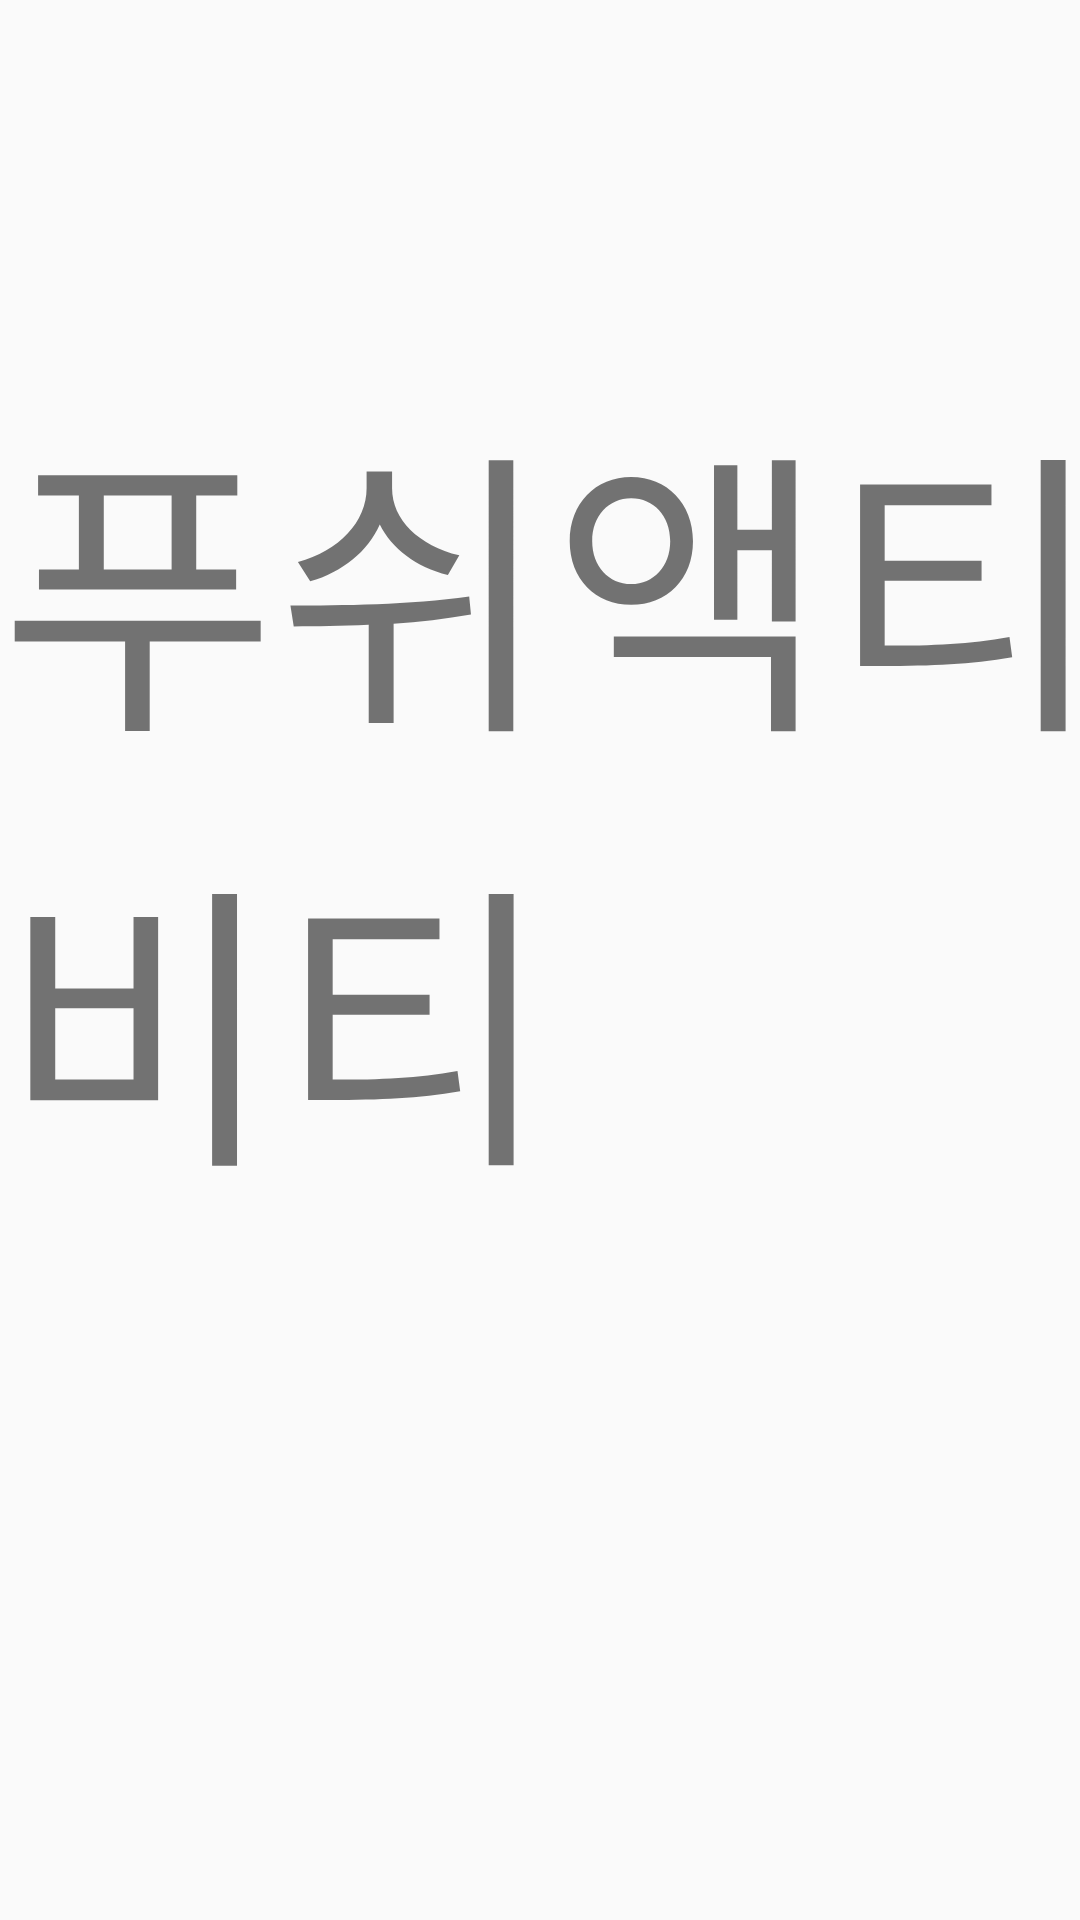

The Android layout XML behind this screen, and the referenced resources:
<!-- AndroidManifest.xml: application theme AppTheme -->
<!-- res/layout/activity_push.xml -->
<?xml version="1.0" encoding="utf-8"?>
<LinearLayout
    xmlns:android="http://schemas.android.com/apk/res/android"
    xmlns:app="http://schemas.android.com/apk/res-auto"
    xmlns:tools="http://schemas.android.com/tools"
    android:layout_width="match_parent"
    android:layout_height="match_parent"
    tools:context=".Activity.PushActivity">
    <TextView
        android:textSize="100dp"
        android:layout_gravity="center"
        android:layout_width="400dp"
        android:layout_height="400dp"
        android:text="푸쉬액티비티"/>
</LinearLayout>
<!-- resources referenced by this layout -->
<resources>
  <style name="AppTheme" parent="Theme.AppCompat.Light.DarkActionBar">
          
          <item name="colorPrimary">#133d88</item>
          <item name="colorPrimaryDark">#87b5EB</item>
          <item name="colorAccent">#000</item>
      </style>
</resources>
